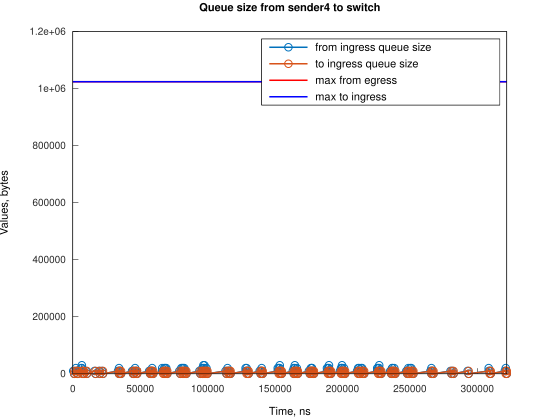

Data behind this chart, as committed beside it:
Time, from_ingress_queue_size, to_ingress_queue_size
311, 10000, nan
1056, 0, 10000
1056, 0, 0
2257, 10000, 0
2258, 20000, 0
3002, 10000, 10000
3004, 10000, 0
3747, 0, 10000
3751, 0, 0
6150, 10000, 0
6151, 20000, 0
6724, 30000, 0
6895, 20000, 10000
6895, 20000, 0
7640, 10000, 10000
7640, 10000, 0
8385, 0, 10000
8389, 0, 0
9705, 10000, 0
10450, 0, 10000
10455, 0, 0
16132, 10000, 0
16877, 0, 10000
16881, 0, 0
19390, 10000, 0
20135, 0, 10000
20138, 0, 0
21629, 10000, 0
22374, 0, 10000
22379, 0, 0
33550, 10000, 0
34295, 0, 10000
34295, 10000, 10000
34296, 20000, 10000
34300, 20000, 0
35040, 10000, 10000
35044, 10000, 0
35785, 0, 10000
35786, 0, 0
43977, 10000, 0
44722, 0, 10000
44722, 10000, 10000
44727, 10000, 0
45467, 0, 10000
45471, 0, 0
46211, 10000, 0
46212, 20000, 0
46956, 10000, 10000
46960, 10000, 0
47701, 0, 10000
47705, 0, 0
56643, 10000, 0
57388, 0, 10000
57388, 10000, 10000
57393, 10000, 0
58133, 0, 10000
58133, 10000, 10000
58138, 10000, 0
58877, 20000, 0
58878, 10000, 10000
... 249 more rows
